Image classification data set "similar-images_table" (zhawhjw/similar-images_table on GitHub). Class labels (13): American country style, industrial style, Japanese style, Korean style, light luxury style, Mediterranean style, Ming Qing style, minimalist style, modern style, neoclassical style, Nordic style, Southeast Asia style, vintage style.

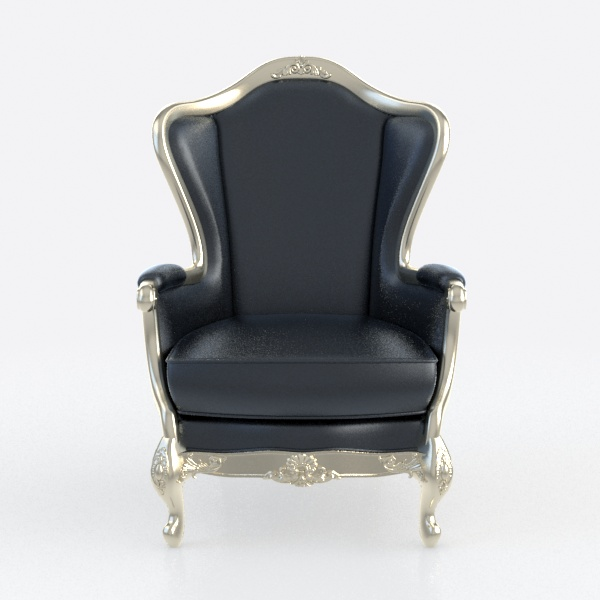
Label: neoclassical style

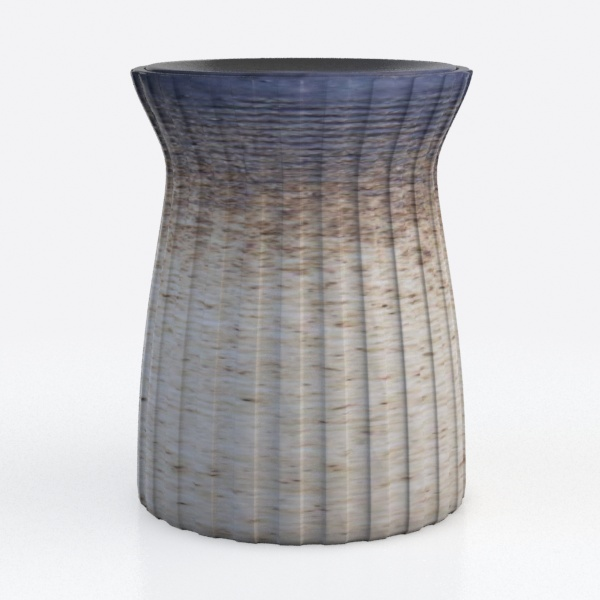
Label: Mediterranean style

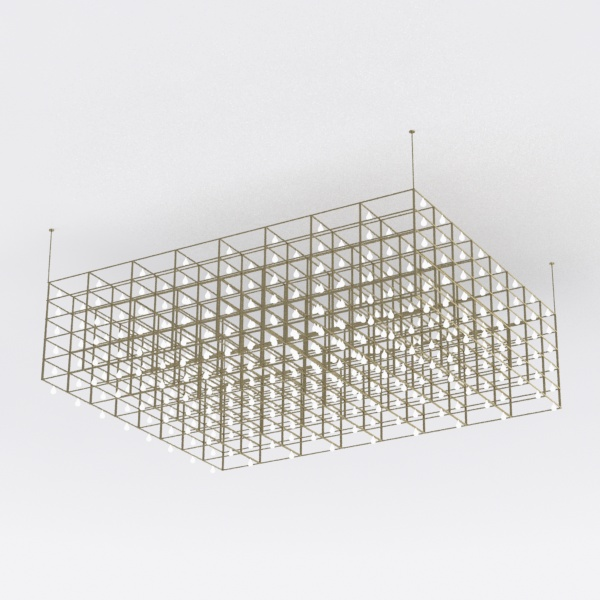
Label: modern style

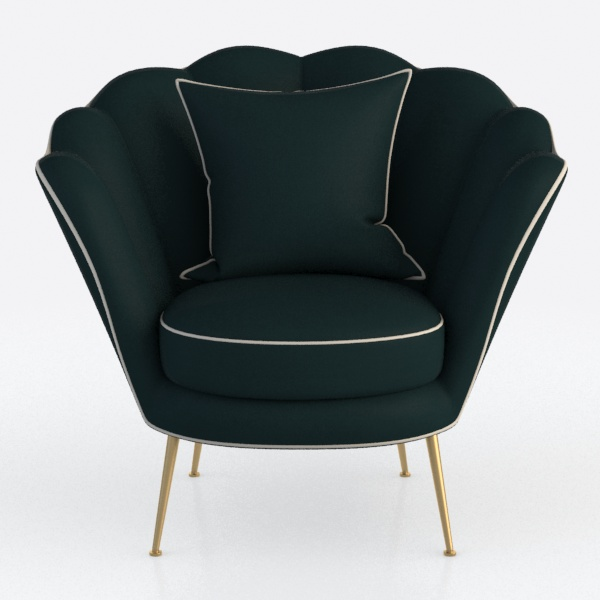
Label: light luxury style

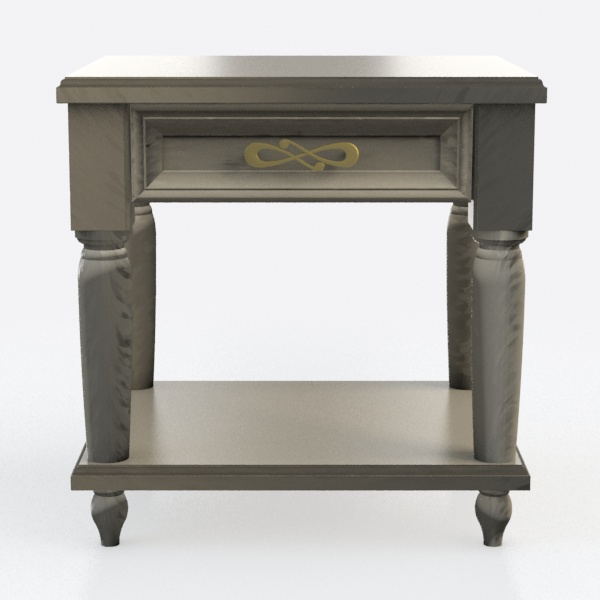
Label: Southeast Asia style

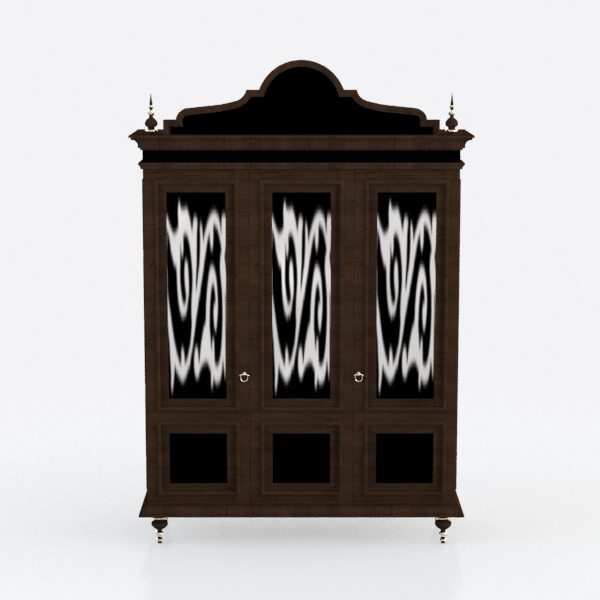
Label: American country style
